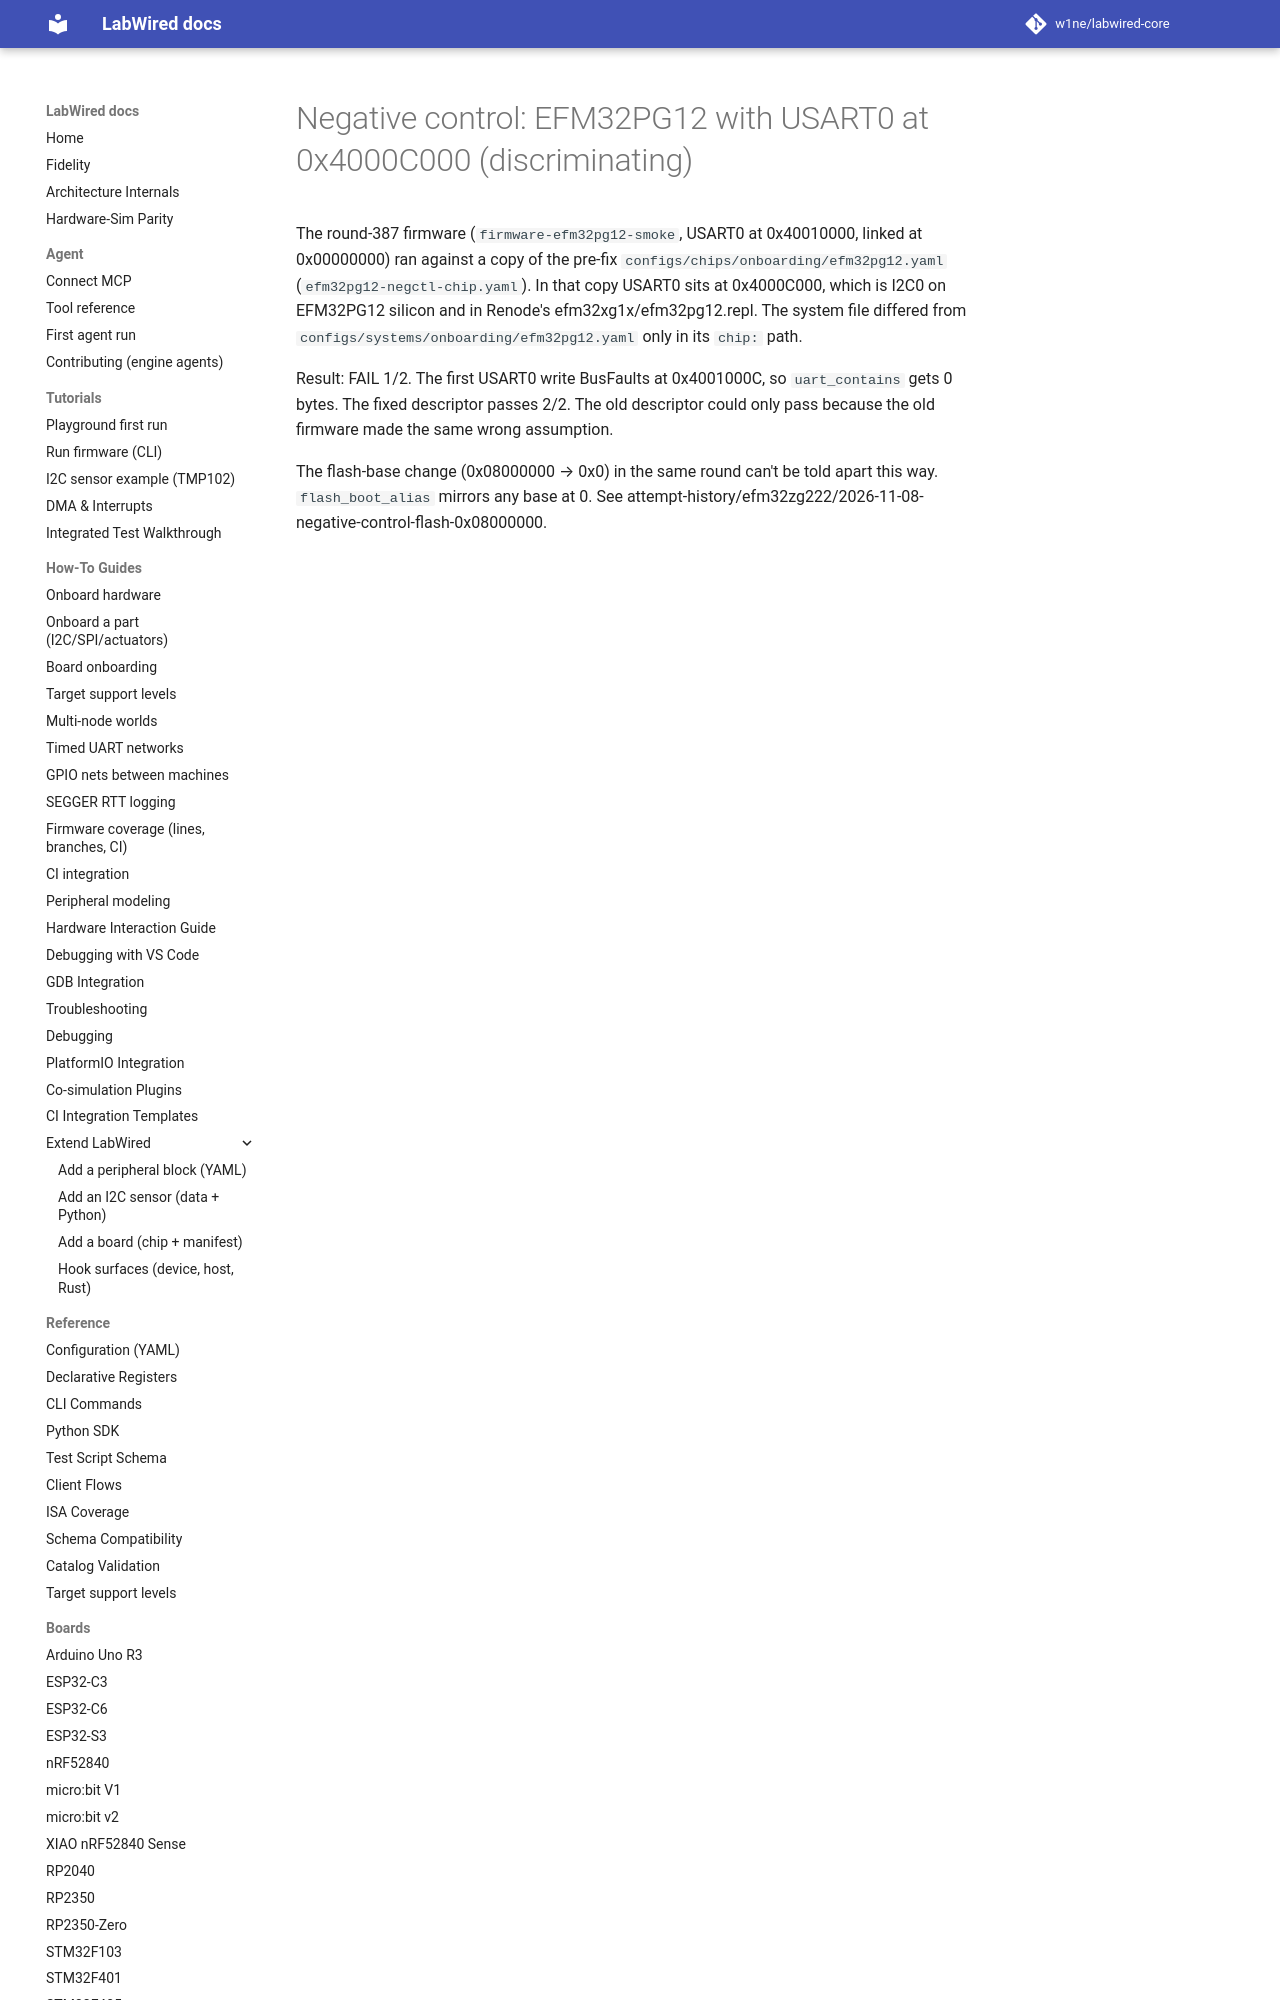

repository: CrispStrobe/labwired-core · page: coverage/renode-onboarding/attempt-history/efm32pg12/2026-11-08-negative-control-usart0-at-i2c0/index.html · generator: mkdocs

# Negative control: EFM32PG12 with USART0 at 0x4000C000 (discriminating)

The round-387 firmware (`firmware-efm32pg12-smoke`, USART0 at 0x40010000,
linked at 0x00000000) ran against a copy of the pre-fix
`configs/chips/onboarding/efm32pg12.yaml` (`efm32pg12-negctl-chip.yaml`). In
that copy USART0 sits at 0x4000C000, which is I2C0 on EFM32PG12 silicon and in
Renode's efm32xg1x/efm32pg12.repl. The system file differ
